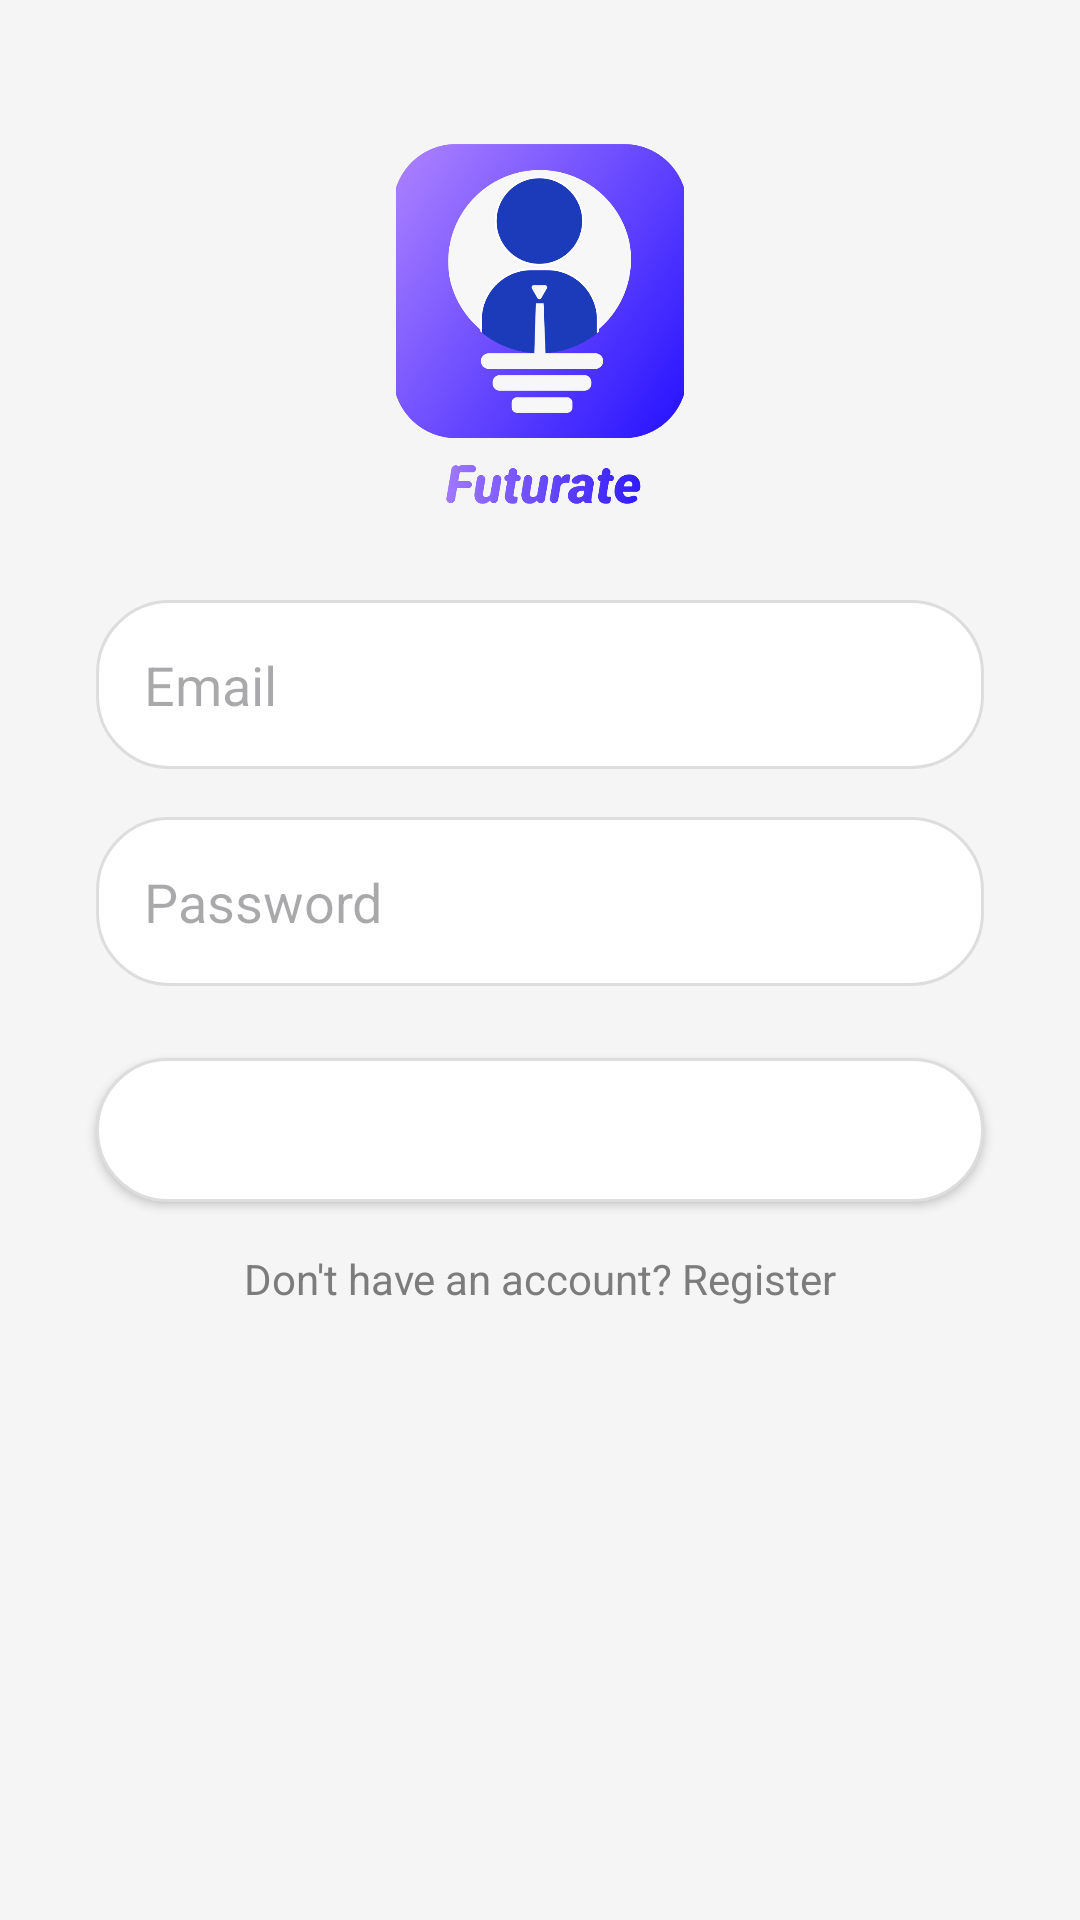

The Android layout XML behind this screen, and the referenced resources:
<!-- AndroidManifest.xml: activity theme Theme.Futurate -->
<!-- res/layout/activity_login.xml -->
<?xml version="1.0" encoding="utf-8"?>
<androidx.constraintlayout.widget.ConstraintLayout xmlns:android="http://schemas.android.com/apk/res/android"
    xmlns:app="http://schemas.android.com/apk/res-auto"
    xmlns:tools="http://schemas.android.com/tools"
    android:layout_width="match_parent"
    android:layout_height="match_parent"
    tools:context=".UI.Login.LoginActivity"
    android:background="#F5F5F5">

    <ImageView
        android:id="@+id/imageView"
        android:layout_width="120dp"
        android:layout_height="120dp"
        android:layout_marginTop="48dp"
        android:src="@drawable/logo_app"
        app:layout_constraintEnd_toEndOf="parent"
        app:layout_constraintStart_toStartOf="parent"
        app:layout_constraintTop_toTopOf="parent" />

    <EditText
        android:id="@+id/etEmail"
        android:layout_width="0dp"
        android:layout_height="wrap_content"
        android:layout_marginStart="32dp"
        android:layout_marginTop="32dp"
        android:layout_marginEnd="32dp"
        android:background="@drawable/search_view_background"
        android:hint="Email"
        android:inputType="textEmailAddress"
        android:padding="16dp"
        app:layout_constraintEnd_toEndOf="parent"
        app:layout_constraintStart_toStartOf="parent"
        app:layout_constraintTop_toBottomOf="@+id/imageView" />

    <EditText
        android:id="@+id/etPassword"
        android:layout_width="0dp"
        android:layout_height="wrap_content"
        android:layout_marginStart="32dp"
        android:layout_marginTop="16dp"
        android:layout_marginEnd="32dp"
        android:background="@drawable/search_view_background"
        android:hint="Password"
        android:inputType="textPassword"
        android:padding="16dp"
        app:layout_constraintEnd_toEndOf="parent"
        app:layout_constraintStart_toStartOf="parent"
        app:layout_constraintTop_toBottomOf="@+id/etEmail" />

    <Button
        android:id="@+id/btnLogin"
        android:layout_width="0dp"
        android:layout_height="wrap_content"
        android:layout_marginStart="32dp"
        android:layout_marginTop="24dp"
        android:layout_marginEnd="32dp"
        android:background="@drawable/search_view_background"
        android:text="Login"
        android:textColor="@android:color/white"
        app:layout_constraintEnd_toEndOf="parent"
        app:layout_constraintStart_toStartOf="parent"
        app:layout_constraintTop_toBottomOf="@+id/etPassword" />

    <TextView
        android:id="@+id/tvRegister"
        android:layout_width="wrap_content"
        android:layout_height="wrap_content"
        android:layout_marginTop="16dp"
        android:text="Don't have an account? Register"
        android:textColor="#7C7C7C"
        app:layout_constraintEnd_toEndOf="parent"
        app:layout_constraintStart_toStartOf="parent"
        app:layout_constraintTop_toBottomOf="@+id/btnLogin" />

</androidx.constraintlayout.widget.ConstraintLayout>
<!-- resources referenced by this layout -->
<resources>
  <!-- drawable logo_app: png bitmap (drawable, 106529 bytes) -->
  <!-- drawable search_view_background (drawable) -->
  <?xml version="1.0" encoding="utf-8"?>
  <shape xmlns:android="http://schemas.android.com/apk/res/android">
      <solid android:color="#FFFFFF" /> 
      <corners android:radius="24dp" /> 
      <padding
          android:left="8dp"
          android:right="8dp"
          android:top="4dp"
          android:bottom="4dp" />
      <stroke
          android:width="1dp"
          android:color="#DDDDDD" /> 
  </shape>
  <style name="Theme.Futurate" parent="Base.Theme.Futurate" />
  <style name="Base.Theme.Futurate" parent="Theme.Material3.DayNight">
          
          <item name="colorPrimary">@color/purple</item>
          <item name="colorOnPrimary">@color/white_purple</item>
          <item name="colorPrimaryContainer">@color/white</item>
      </style>
  <color name="purple">#6200EE</color>
  <color name="white_purple">#F0E5FF</color>
  <color name="white">#FFFFFF</color>
</resources>
